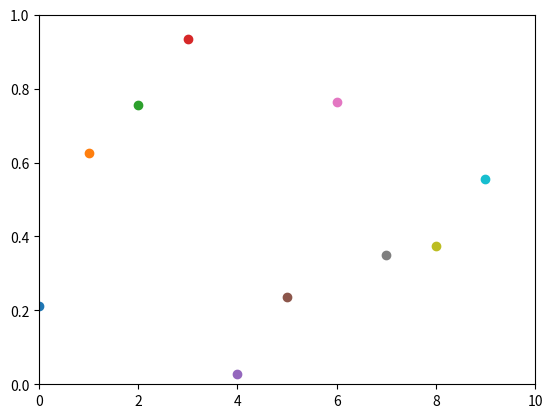

Write Python code to recreate this figure.
import numpy as np
import matplotlib.pyplot as plt

plt.axis([0,10,0,1])

delay = .1 # seconds

for i in range(10):
	y = np.random.random()
	plt.scatter(i,y)
	plt.pause(delay)

plt.show()